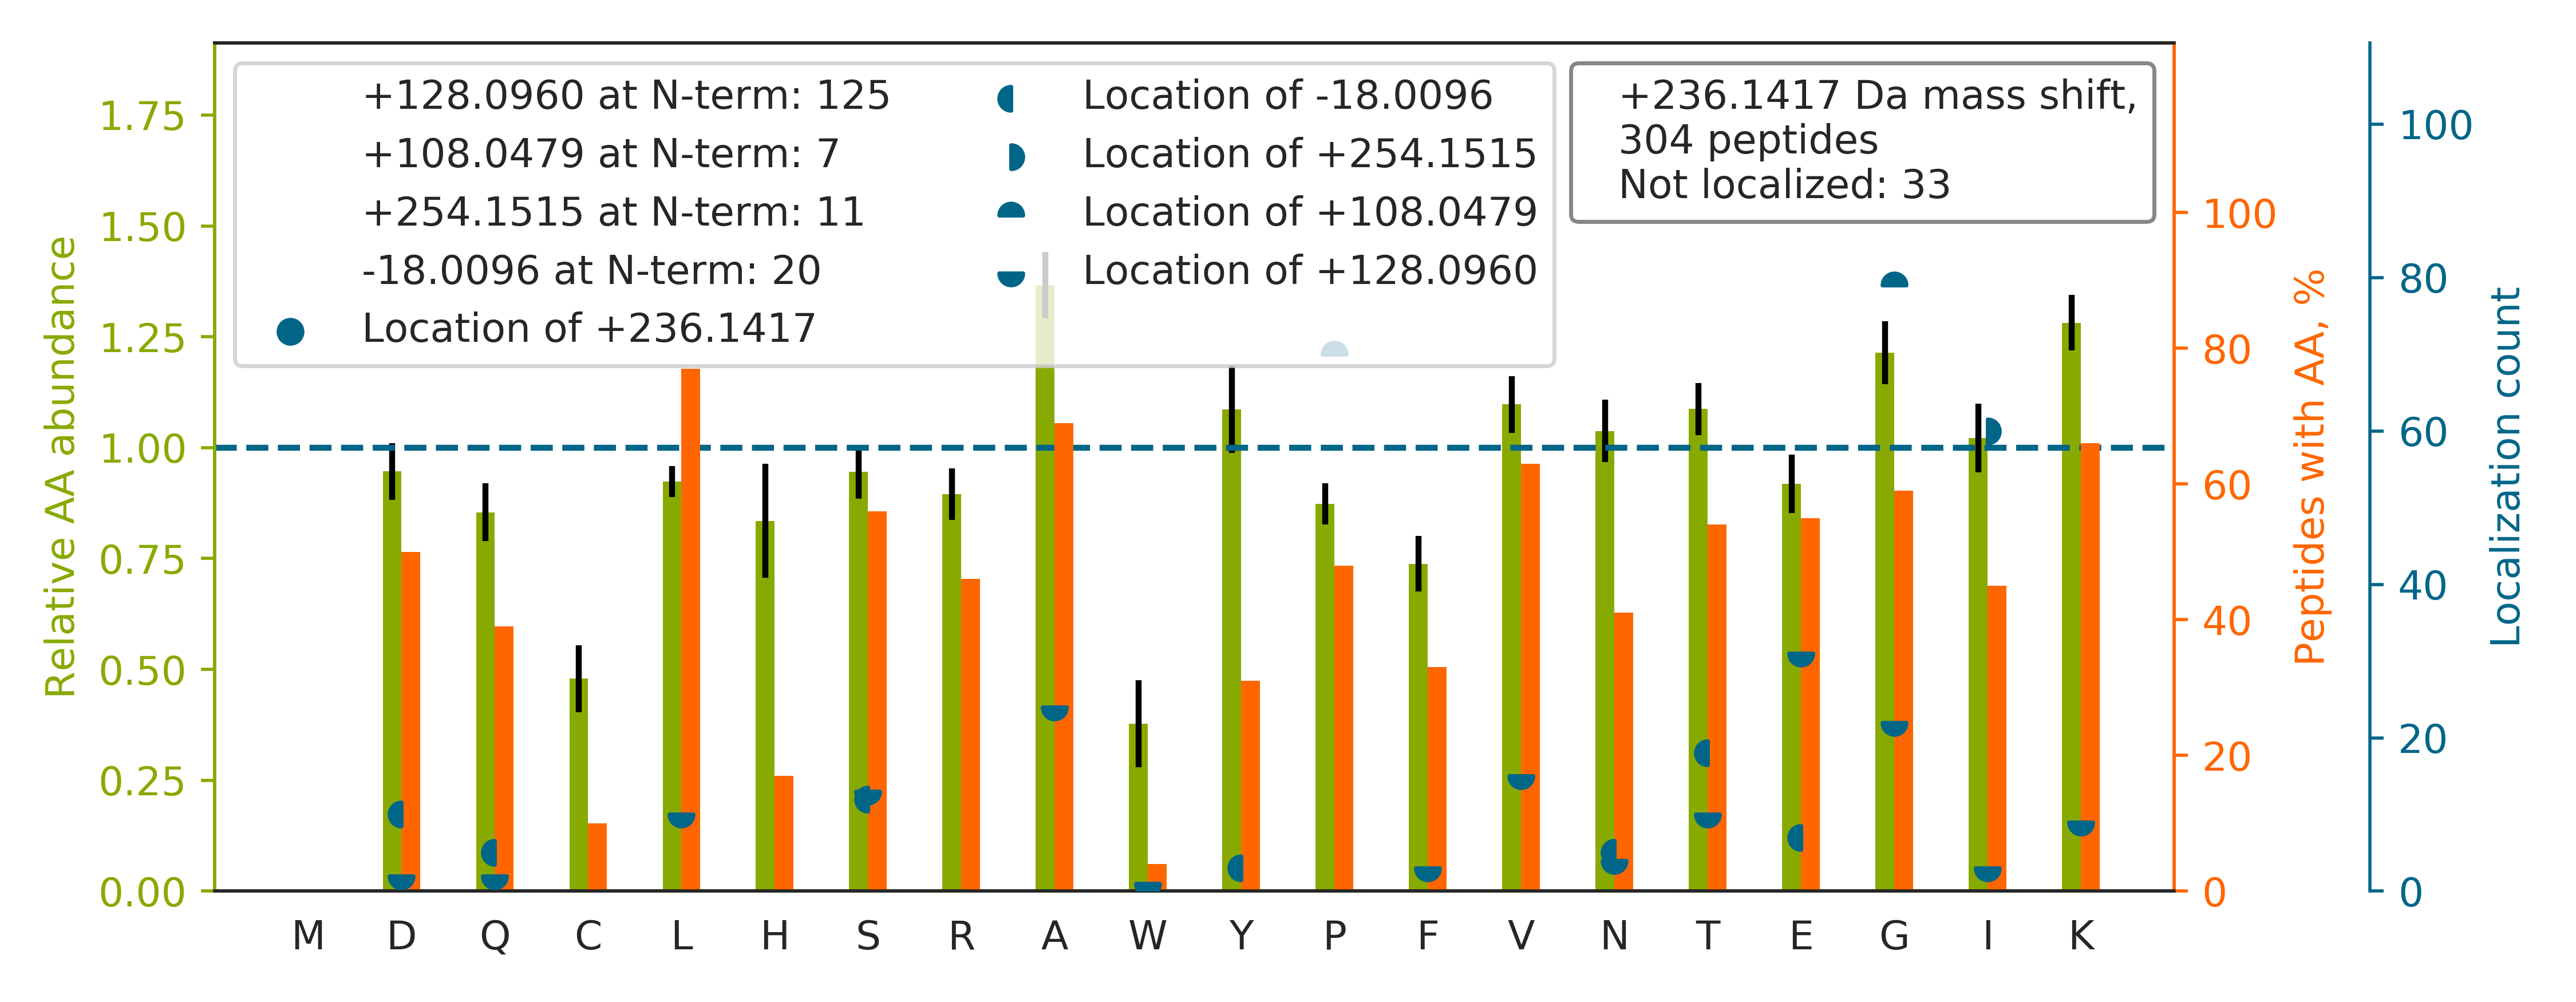

The table this chart was drawn from, first rows:
top isoform	localization score	spectrum
G[+108]TFATLSE[+128]LHCDKLHVDPENFR	1	87CPTAC_COprospective_W_VU_20160701_09CO…
V[+128]LG[+108]AFSDGLAHLDNLK	1	87CPTAC_COprospective_W_VU_20160701_09CO…
A[+128]LAAAG[+108]YDVEKNNSR	0.998	25CPTAC_COprospective_W_VU_20160726_05CO…
K[+128]VLGAFSDG[+108]LAHLDNLK	1.0	87CPTAC_COprospective_W_VU_20160701_09CO…
QLFHPEQLITGKEDAANNYAR		87CPTAC_COprospective_W_VU_20160701_09CO…
A[+128]AAAAAAAAAAAAAAG[+108]AGAGAK	0.8153	85CPTAC_COprospective_W_VU_20160630_11CO…
QVQSLTCEVDALKG[+108]TNE[+128]SLER	0.7229	88CPTAC_COprospective_W_VU_20160705_11CO…
VAPEEHPVLLTEAPLNPK		61CPTAC_COprospective_W_VU_20160707_11CO…
T[+128]P[+108]CTVSCNIPVVSGK	1	88CPTAC_COprospective_W_VU_20160705_11CO…
G[+108]LE[+128]STTLADKDGEIYCK	1	89CPTAC_COprospective_W_VU_20160707_11CO…
G[+108]TFATLSE[+128]LHCDK	1.0	87CPTAC_COprospective_W_VU_20160701_09CO…
V[+128]AP[+108]EEHPTLLTEAPLNPK	0.932	85CPTAC_COprospective_W_VU_20160630_11CO…
STSE[+128]STAALG[+108]CLVK	0.1213	88CPTAC_COprospective_W_VU_20160705_11CO…
G[+108]LSE[+128]DTTEETLKESFDGSVR	0.9993	87CPTAC_COprospective_W_VU_20160701_09CO…
N[+128]P[+108]SSAGSWNSGSSGPGSTGNR	0.6231	88CPTAC_COprospective_W_VU_20160705_11CO…
DVASLSSQLQDTQELLQEETR		85CPTAC_COprospective_W_VU_20160630_11CO…
N[+128]P[+108]DDITQEEYGEFYK	0.9984	87CPTAC_COprospective_W_VU_20160701_09CO…
A[+128]LTVP[+108]ELTQQVFDAK	0.9065	89CPTAC_COprospective_W_VU_20160707_11CO…
VG[+108]AHAGE[+128]YGAEALER	0.9521	87CPTAC_COprospective_W_VU_20160701_09CO…
K[+128]VP[+108]QVSTPTLVEVSR	1	89CPTAC_COprospective_W_VU_20160707_11CO…
I[+254]LT[-18]FDQLALDSPK	0.9935	87CPTAC_COprospective_W_VU_20160701_09CO…
NEEDAAELVALAQAVNAR		88CPTAC_COprospective_W_VU_20160705_11CO…
VNVDE[+128]VG[+108]GEALGR	0.725	25CPTAC_COprospective_W_VU_20160726_05CO…
G[+128]P[+108]AGPSGPAGK	0.9955	89CPTAC_COprospective_W_VU_20160707_11CO…
E[+128]TNLDSLP[+108]LVDTHSKR	1.0	89CPTAC_COprospective_W_VU_20160707_11CO…
K[+128]ASG[+108]PPVSELITK	0.9835	25CPTAC_COprospective_W_VU_20160726_05CO…
DVD[-18]I[+254]IDHHDNTYTVK	0.07978	89CPTAC_COprospective_W_VU_20160707_11CO…
G[+128]G[+108]STSYGTGSETESPR	1	88CPTAC_COprospective_W_VU_20160705_11CO…
G[+128]FP[+108]TIYFSPANK	0.8202	89CPTAC_COprospective_W_VU_20160707_11CO…
TP[+108]E[+128]VTCVVVDVSHEDPEVK	0.03101	87CPTAC_COprospective_W_VU_20160701_09CO…
S[+128]TSG[+108]GTAALGCLVK	0.9116	61CPTAC_COprospective_W_VU_20160707_11CO…
V[+128]P[+108]TANVSVVDLTCR	1.0	87CPTAC_COprospective_W_VU_20160701_09CO…
VAFI[+254]T[-18]GGGTGLGK	1.0	87CPTAC_COprospective_W_VU_20160701_09CO…
L[+128]P[+108]IGDVATQYFADR	0.9931	87CPTAC_COprospective_W_VU_20160701_09CO…
KYDAFLASESLIK		87CPTAC_COprospective_W_VU_20160701_09CO…
S[+128]G[+108]TASVVCLLNNFYPR	1.0	87CPTAC_COprospective_W_VU_20160701_09CO…
F[+128]TQAG[+108]SEVSALLGR	0.8613	86CPTAC_COprospective_W_VU_20160628_11CO…
HGNRGETGPSGPVGPAGAVGPR		85CPTAC_COprospective_W_VU_20160630_11CO…
E[-18]LI[+254]SNASDALDKIR	0.9603	87CPTAC_COprospective_W_VU_20160701_09CO…
SVEDAQDVSLALTQR		85CPTAC_COprospective_W_VU_20160630_11CO…
K[+128]ATG[+108]PPVSELITK	0.8883	87CPTAC_COprospective_W_VU_20160701_09CO…
N[+128]KDQG[+108]TYEDYVEGLR	0.9998	89CPTAC_COprospective_W_VU_20160707_11CO…
V[+128]VAG[+108]VANALAHKYH	1.0	88CPTAC_COprospective_W_VU_20160705_11CO…
A[+128]P[+108]VPASELLASGVLSR	0.9986	89CPTAC_COprospective_W_VU_20160707_11CO…
QVQSLTCEVDALK		86CPTAC_COprospective_W_VU_20160628_11CO…
QAQEYEALLNIK		86CPTAC_COprospective_W_VU_20160628_11CO…
E[+128]AG[+108]AGGLAIAVEGPSK	0.998	89CPTAC_COprospective_W_VU_20160707_11CO…
VFDE[+128]FKP[+108]LVEEPQNLIK	0.7663	87CPTAC_COprospective_W_VU_20160701_09CO…
AVFVDLE[+128]P[+108]TVIDEVR	0.8896	86CPTAC_COprospective_W_VU_20160628_11CO…
AAAI[+254]T[-18]SDILEALGR	0.9151	22CPTAC_COprospective_W_VU_20150202_05CO…
G[+108]QFSTDE[+128]LVAEVEKR	0.9996	87CPTAC_COprospective_W_VU_20160701_09CO…
N[+128]YCG[+108]LPGEYWLGNDK	0.9944	88CPTAC_COprospective_W_VU_20160705_11CO…
V[+128]P[+108]GTSTSATLTGLTR	0.8948	86CPTAC_COprospective_W_VU_20160628_11CO…
G[+128]VVDSDDLP[+108]LNVSR	1.0	87CPTAC_COprospective_W_VU_20160701_09CO…
T[-18]VI[+254]GPDGHKEVTK	0.9998	88CPTAC_COprospective_W_VU_20160705_11CO…
A[+128]HYG[+108]GFTVQNEANK	0.9935	25CPTAC_COprospective_W_VU_20160726_05CO…
FASE[+128]ASG[+108]YQDNIAR	0.5303	89CPTAC_COprospective_W_VU_20160707_11CO…
T[+128]YFP[+108]HFDLSHGSAQVK	1	89CPTAC_COprospective_W_VU_20160707_11CO…
LAALNP[+108]E[+128]SNTAGLDIFAK	0.5254	87CPTAC_COprospective_W_VU_20160701_09CO…
AVASAAAALVLK		87CPTAC_COprospective_W_VU_20160701_09CO…
... 244 more rows
